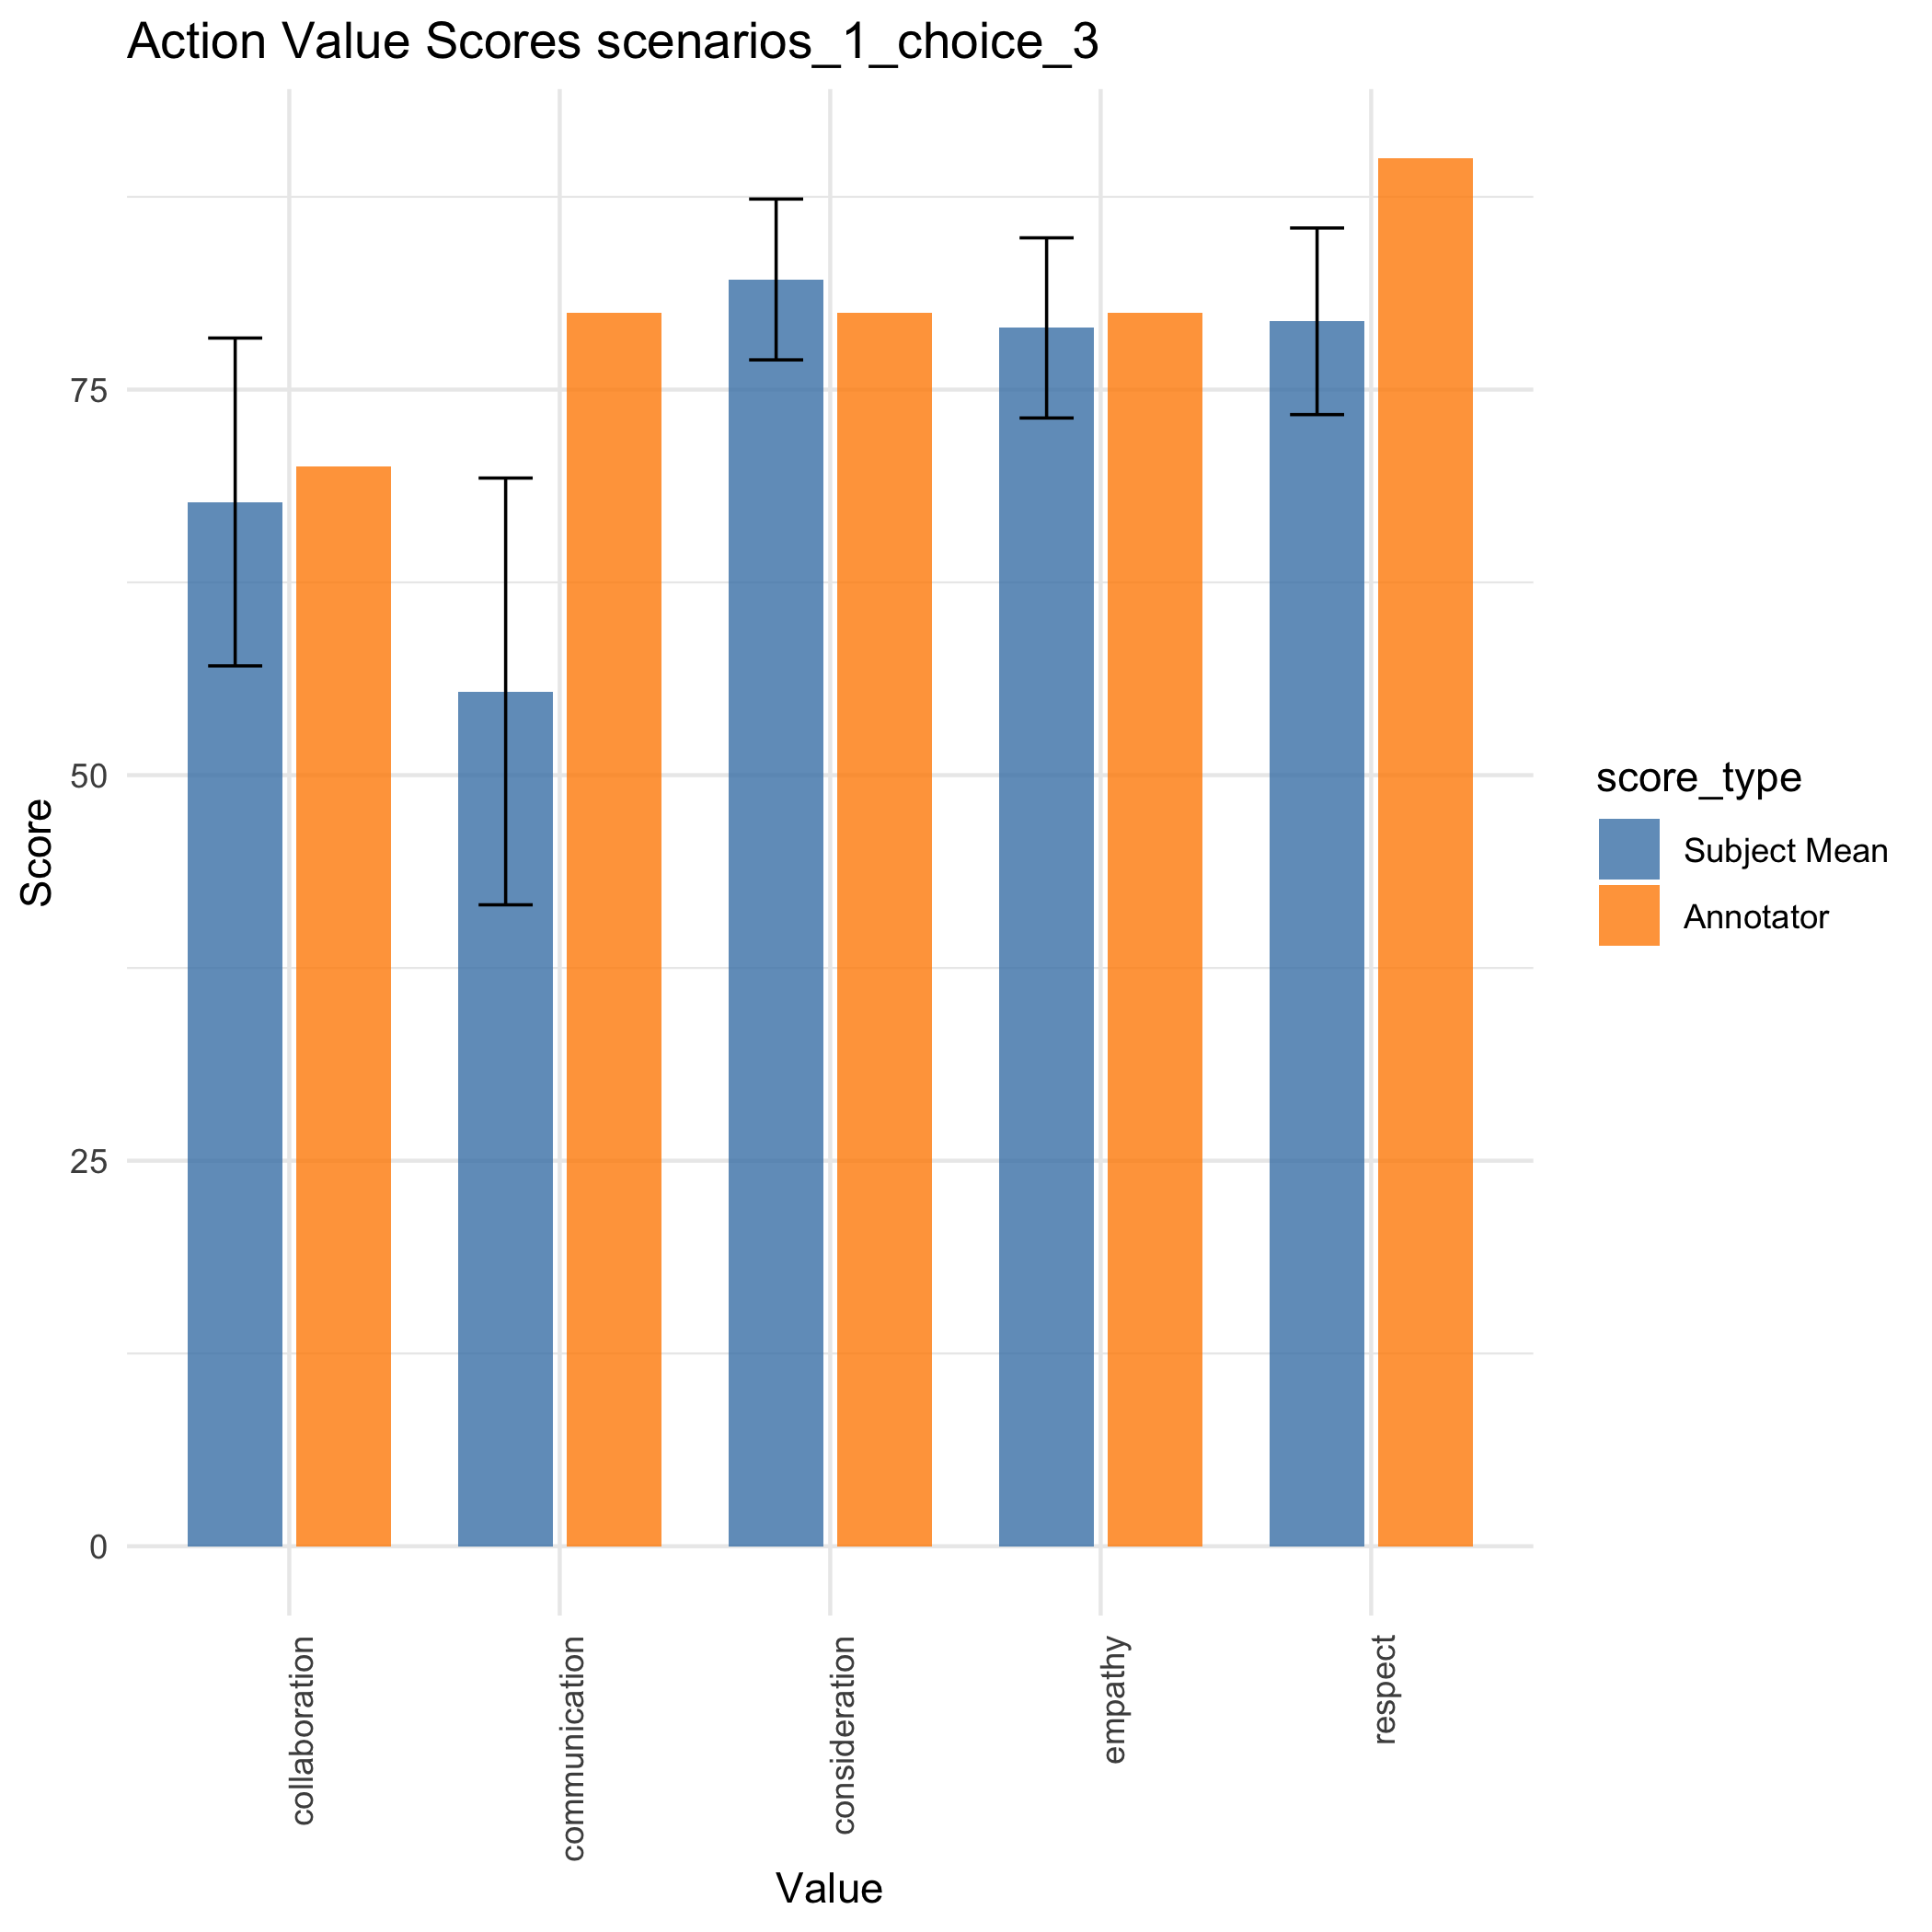

Source data for this figure (header and first rows):
, value_names, annotator_scores, p1, p3, p4, p5, p6, p7, p9, mean, se_mean, mean_dist, se_mean_dist, mean_abs_dist, values_missing
1, respect, 90, 69, 55, 81, 80, 100, 93, 78, 79.43, 6.05, -10.57, 6.05, 14.29, pity,guilt,COMPASSION
2, communication, 80, 20, 33, 100, 29, 100, 38, 68, 55.43, 13.84, -24.57, 13.84, 36, pity,guilt,COMPASSION
3, empathy, 80, 83, 60, 70, 66, 100, 83, 91, 79, 5.84, -1, 5.84, 11.57, pity,guilt,COMPASSION
4, consideration, 80, 77, 58, 88, 82, 100, 85, 85, 82.14, 5.214, 2.143, 5.214, 9.286, pity,guilt,COMPASSION
5, collaboration, 70, 29, 63, 93, 80, 100, 41, 68, 67.71, 10.63, -2.286, 10.63, 20.29, pity,guilt,COMPASSION
